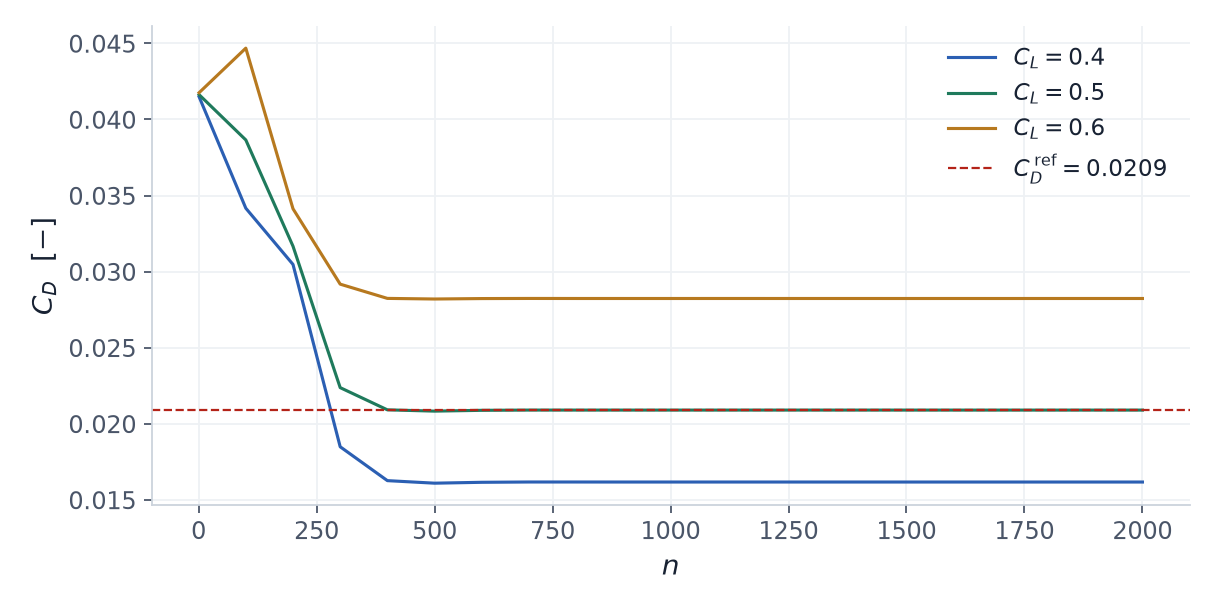

The data file committed next to this chart (first rows):
iteration, cl04, cl05, cl06
1, 0.04149, 0.04163, 0.04176
100, 0.03417, 0.03866, 0.04469
200, 0.03047, 0.03167, 0.03413
300, 0.01849, 0.02238, 0.02918
400, 0.01627, 0.02092, 0.02824
500, 0.0161, 0.02083, 0.0282
600, 0.01616, 0.02089, 0.02823
700, 0.01618, 0.0209, 0.02824
800, 0.01618, 0.0209, 0.02824
900, 0.01617, 0.0209, 0.02824
1000, 0.01617, 0.0209, 0.02824
1100, 0.01617, 0.0209, 0.02824
1200, 0.01617, 0.0209, 0.02824
1300, 0.01617, 0.0209, 0.02824
1400, 0.01617, 0.0209, 0.02824
1500, 0.01617, 0.0209, 0.02824
1600, 0.01617, 0.0209, 0.02824
1700, 0.01617, 0.0209, 0.02824
1800, 0.01617, 0.0209, 0.02824
1900, 0.01617, 0.0209, 0.02824
2000, 0.01617, 0.0209, 0.02824
